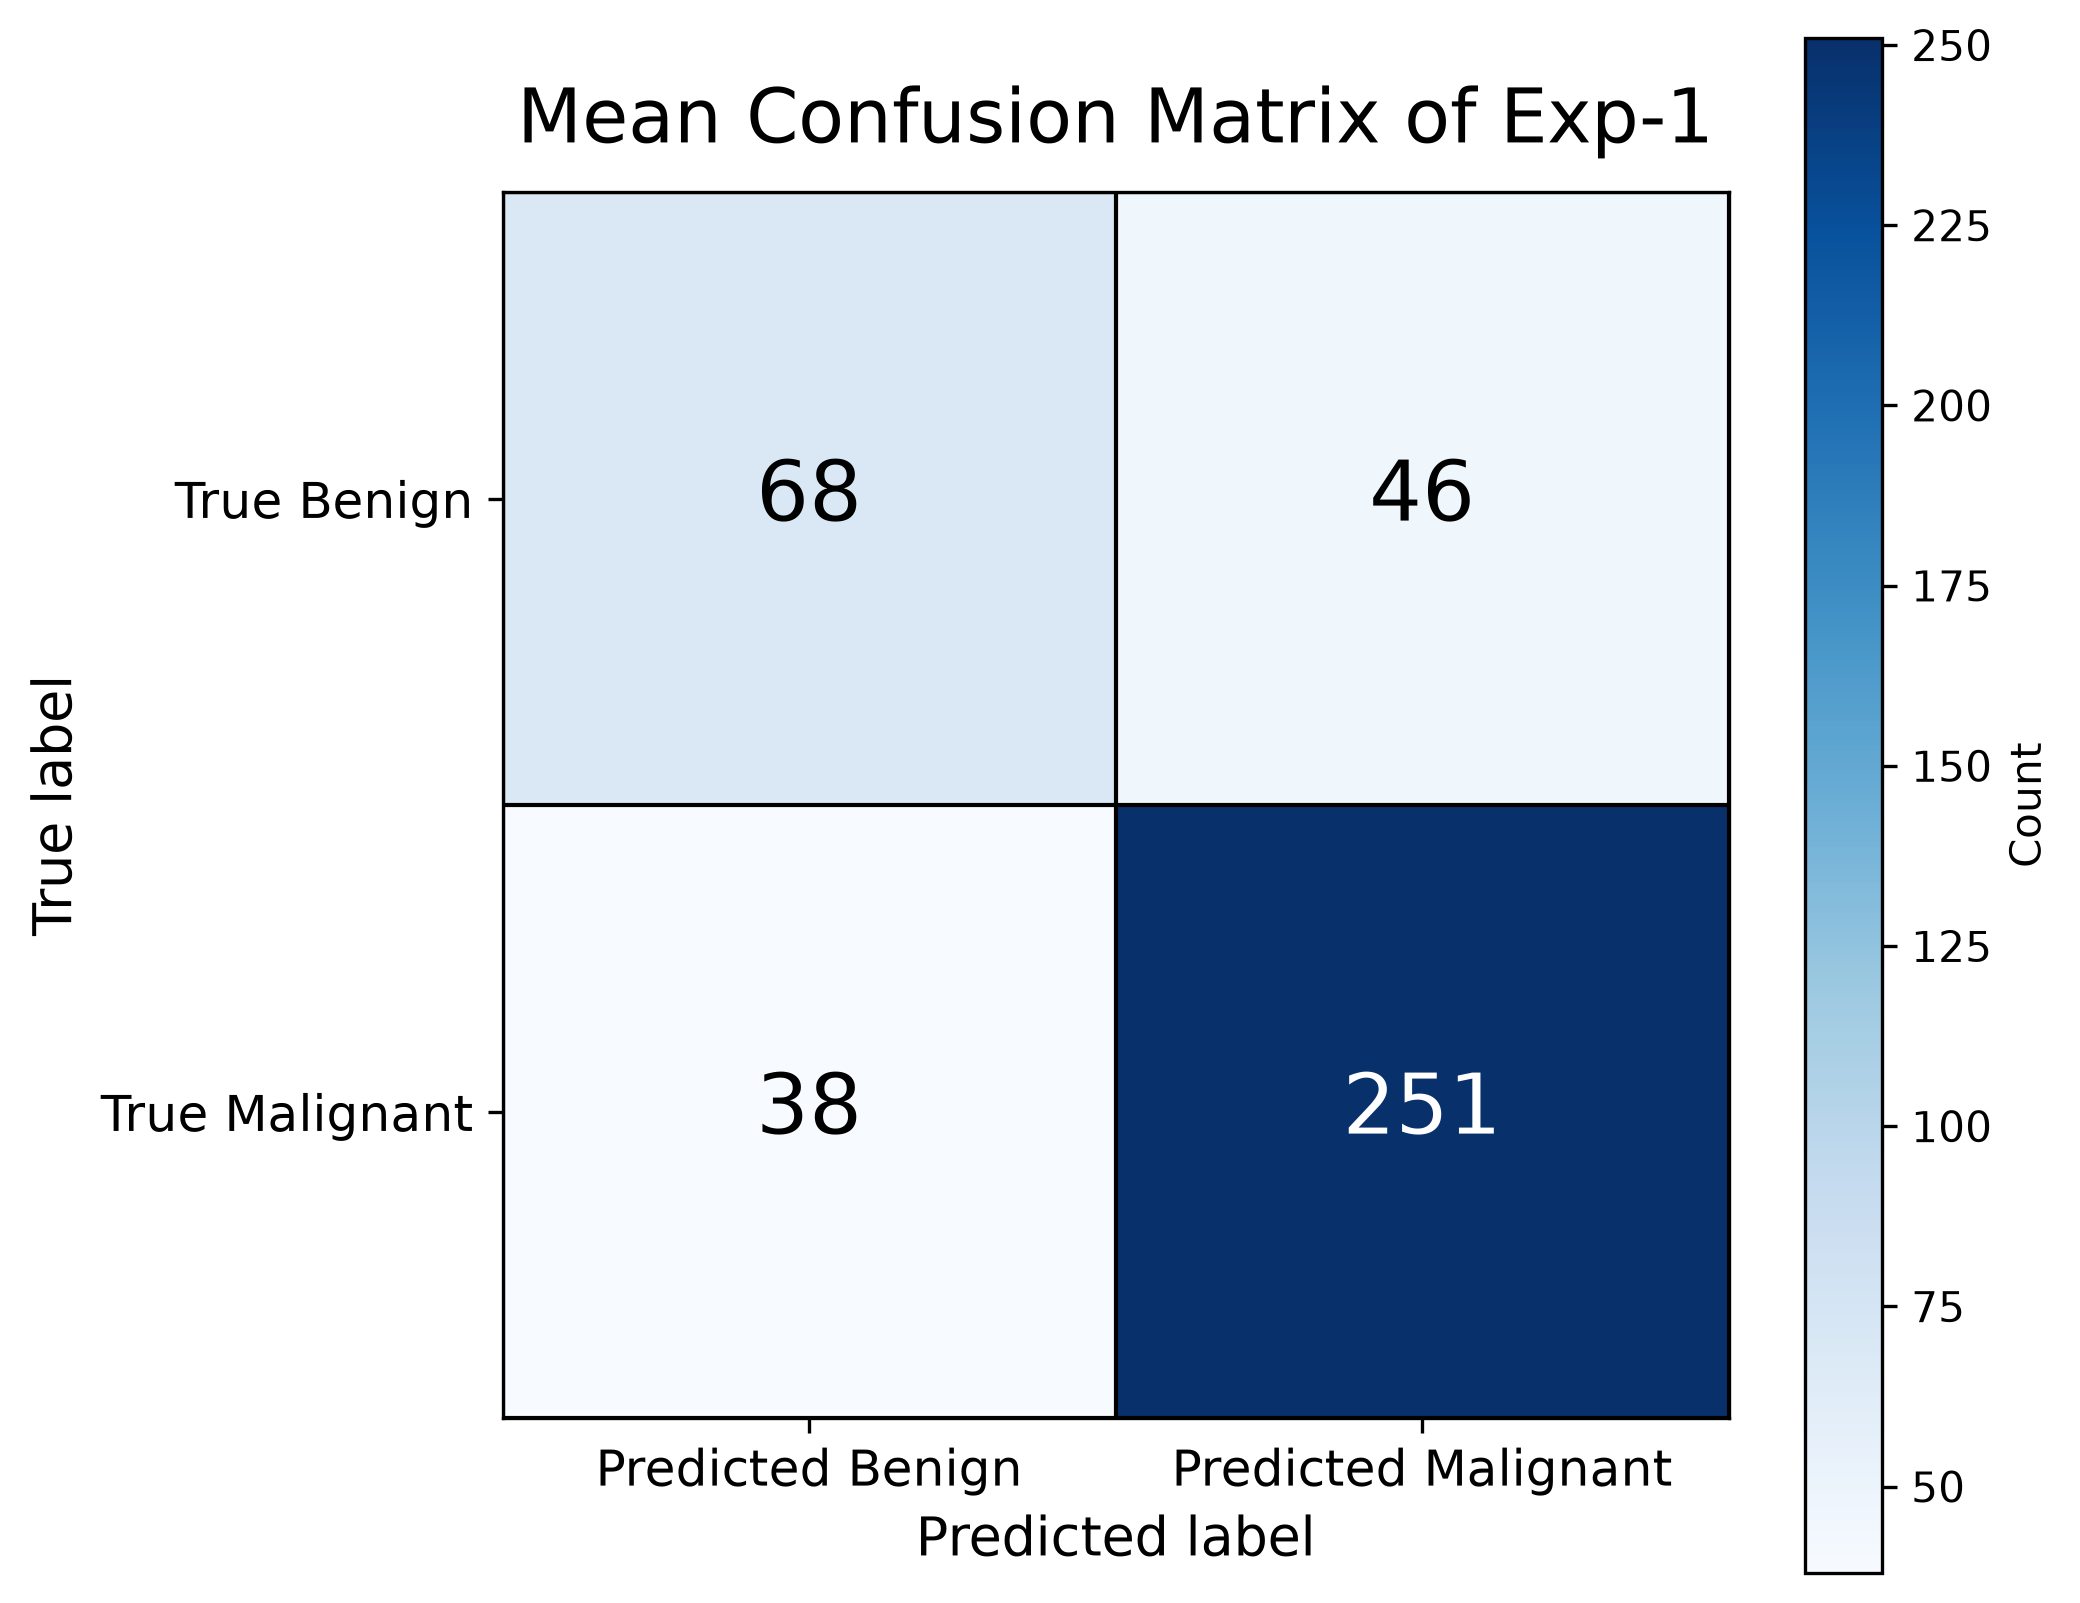

Source data for this figure (header and first rows):
, Predicted Benign, Predicted Malignant
True Benign, 68.0, 46.0
True Malignant, 38.0, 251.0
